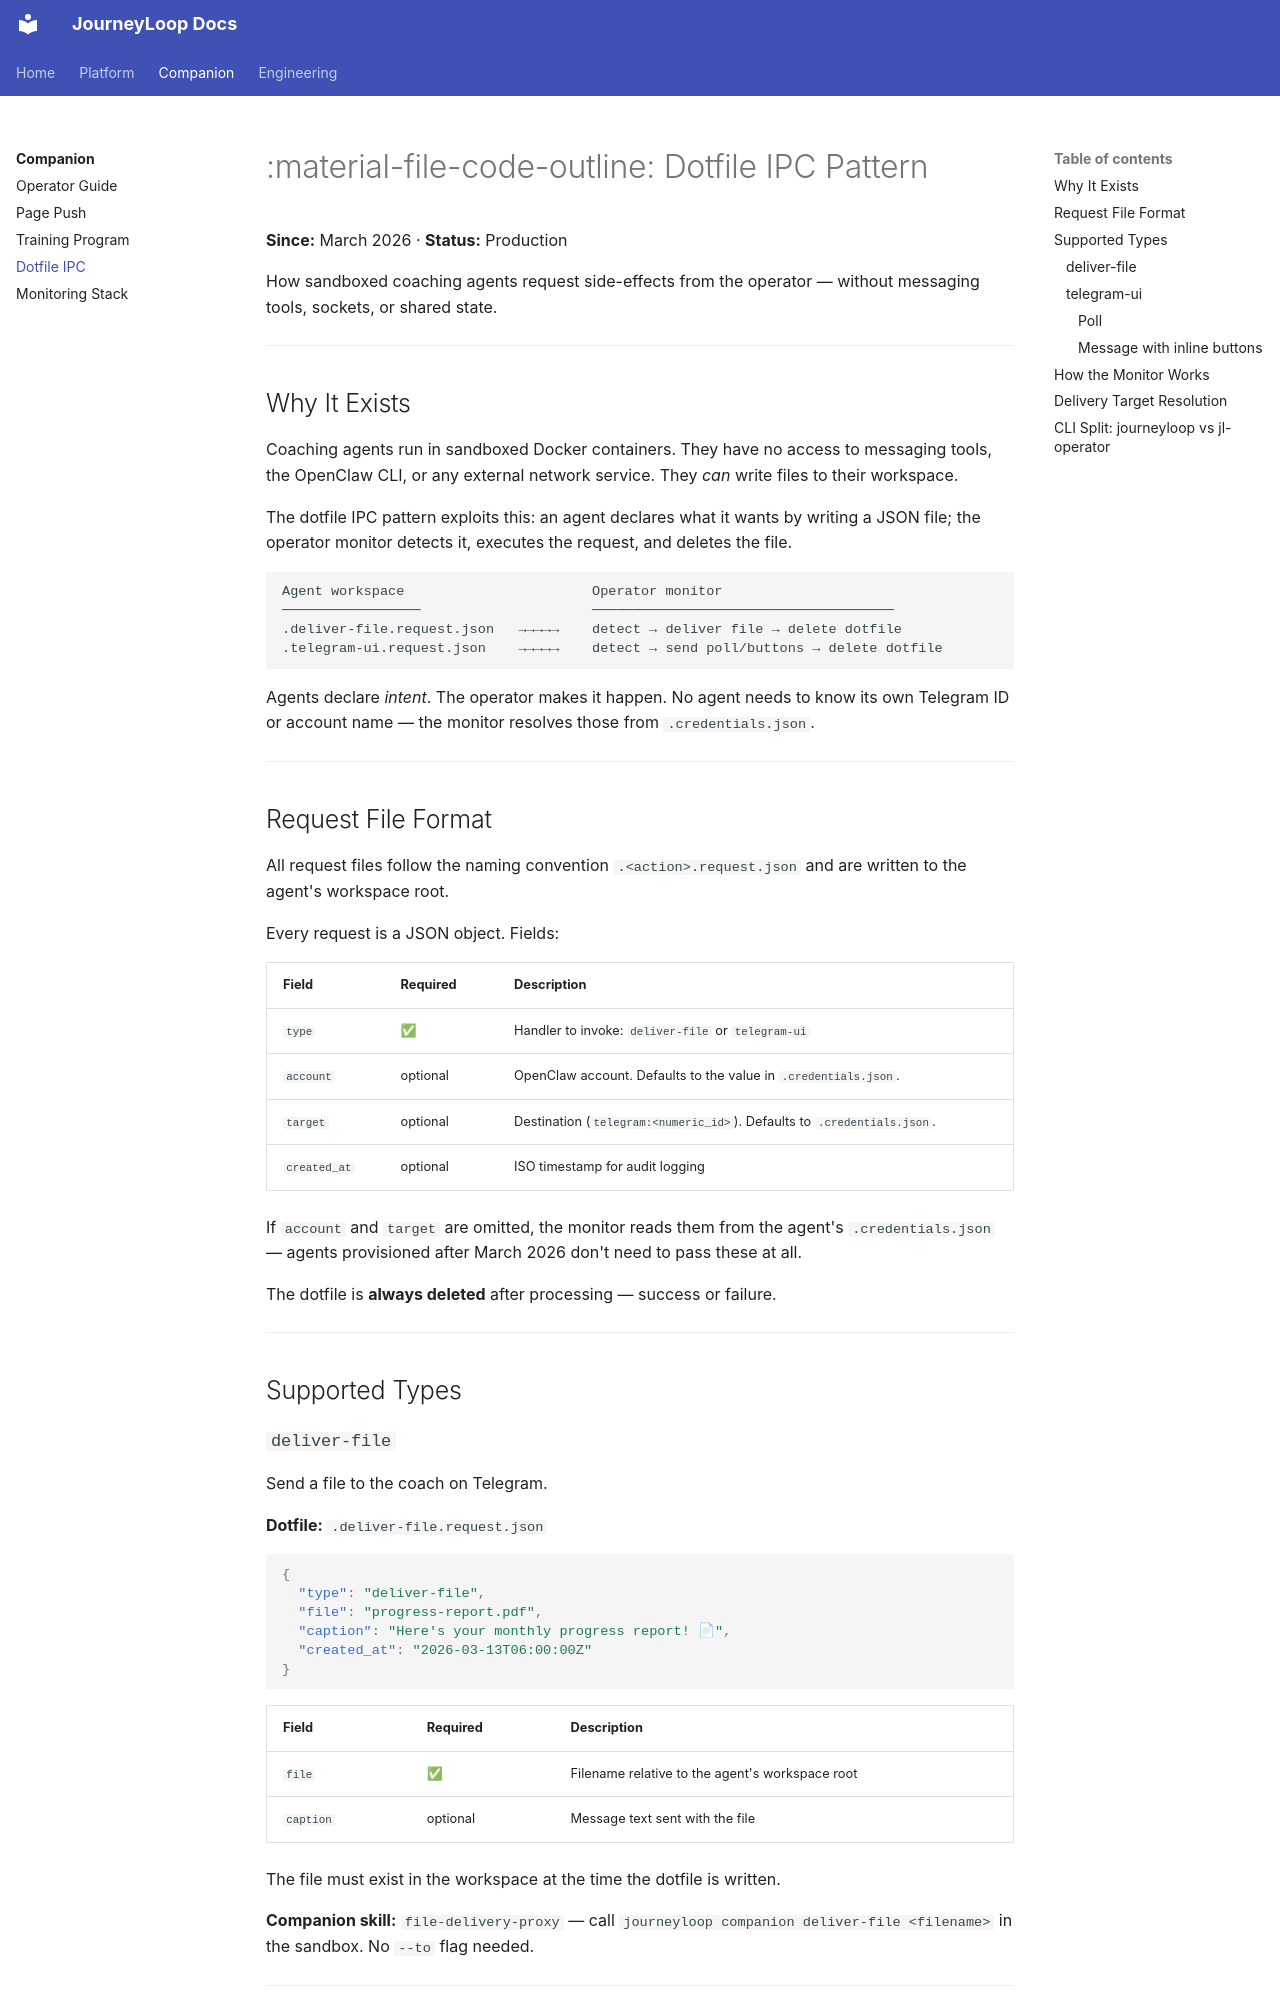

repository: arc-eng/journeyloop-docs · page: companion/dotfile-ipc/index.html · generator: mkdocs

---
title: Dotfile IPC Pattern
description: How sandboxed coaching agents communicate with the operator — file-based messaging via JSON request files.
---

# :material-file-code-outline: Dotfile IPC Pattern

**Since:** March 2026 · **Status:** Production

How sandboxed coaching agents request side-effects from the operator — without messaging tools, sockets, or shared state.

---

## Why It Exists

Coaching agents run in sandboxed Docker containers. They have no access to messaging tools, the OpenClaw CLI, or any external network service. They *can* write files to their workspace.

The dotfile IPC pattern exploits this: an agent declares what it wants by writing a JSON file; the operator monitor detects it, executes the request, and deletes the file.

```
Agent workspace                       Operator monitor
─────────────────                     ─────────────────────────────────────
.deliver-file.request.json   →→→→→    detect → deliver file → delete dotfile
.telegram-ui.request.json    →→→→→    detect → send poll/buttons → delete dotfile
```

Agents declare *intent*. The operator makes it happen. No agent needs to know its own Telegram ID or account name — the monitor resolves those from `.credentials.json`.

---

## Request File Format

All request files follow the naming convention `.<action>.request.json` and are written to the agent's workspace root.

Every request is a JSON object. Fields:

| Field | Required | Description |
|-------|----------|-------------|
| `type` | ✅ | Handler to invoke: `deliver-file` or `telegram-ui` |
| `account` | optional | OpenClaw account. Defaults to the value in `.credentials.json`. |
| `target` | optional | Destination (`telegram:<numeric_id>`). Defaults to `.credentials.json`. |
| `created_at` | optional | ISO timestamp for audit logging |

If `account` and `target` are omitted, the monitor reads them from the agent's `.credentials.json` — agents provisioned after March 2026 don't need to pass these at all.

The dotfile is **always deleted** after processing — success or failure.

---

## Supported Types
